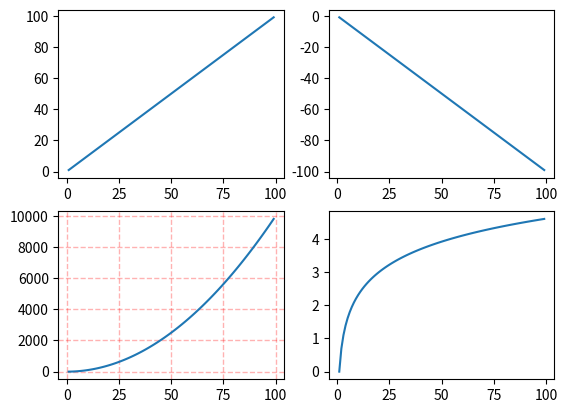

The script that saved this image:
'''
    using matplotlib
'''
import numpy as np
import matplotlib.pyplot as plt


def simpleLine():
    x = np.linspace(0, 2, 100)
    plt.title("Simple Plot")
    plt.plot(x, x, label='linear')
    plt.plot(x, x ** 2, label='quadratic')
    plt.plot(x, x ** 3, label='cubic')

    plt.xlabel("x label")
    plt.ylabel("y label")
    plt.legend()
    plt.show()


def simpleSin():
    x = np.arange(0, 10, 0.2)
    y = np.sin(x)
    fig, ax = plt.subplots()
    ax.plot(x, y)
    plt.show()


def subplots1():
    x = np.arange(0.1, 100)

    # axe1
    plt.subplot(221)
    plt.plot(x, x)

    # axe2
    plt.subplot(222)
    plt.plot(x, -x)

    # axe3
    plt.subplot(223)
    plt.plot(x, x ** 2)
    plt.grid(color='r', linestyle='--', linewidth=1, alpha=0.3)

    # axe4
    plt.subplot(224)
    plt.plot(x, np.log(x))
    plt.show()


def subplots2():
    x = np.arange(1, 100)
    # divided into subplots
    fig, axes = plt.subplots(2, 2)
    ax1 = axes[0, 0]
    ax2 = axes[0, 1]
    ax3 = axes[1, 0]
    ax4 = axes[1, 1]

    # plot1
    ax1.plot(x, x)
    # plot2
    ax2.plot(x, -x)
    # plot3
    ax3.plot(x, x ** 2)
    ax3.grid(color='r', linestyle='--', linewidth=1, alpha=0.3)
    # plot4
    ax4.plot(x, np.log(x))
    plt.show()




subplots2()